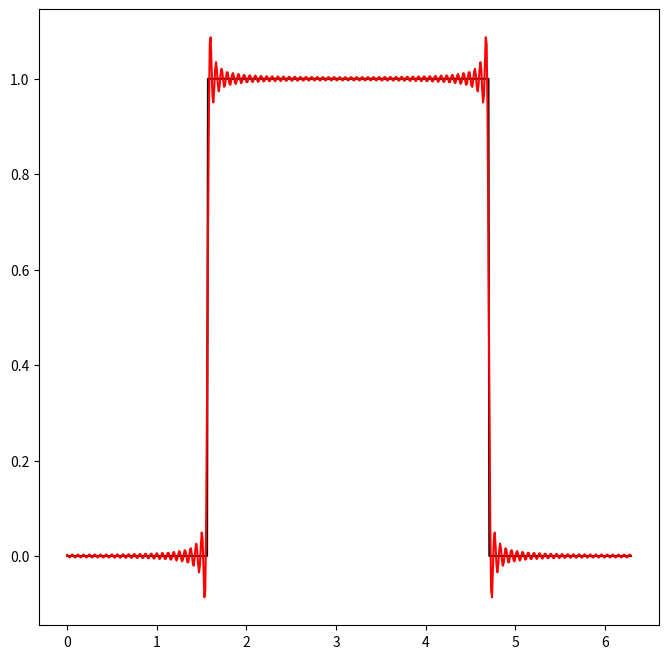

This chart was generated by the following Python code:
import numpy as np
import matplotlib.pyplot as plt

plt.rcParams["figure.figsize"] = [8,8]
plt.rcParams.update({"font.size": 10})

dx = 0.01
L= 2*np.pi
x = np.arange(0, L +dx, dx)
n = len(x)

nquart = int(np.floor(n/4))
f = np.zeros_like(x)
f[nquart: 3*nquart] = 1
A0 = np.sum(f * np.ones_like(x)) * dx * 2 / L
fFS = A0/2 * np.ones_like(f)

for k in range(1,101):
    Ak = np.sum(f * np.cos(2*np.pi*k*x/L)) * dx * 2 / L
    Bk = np.sum(f * np.sin(2*np.pi*k*x/L)) * dx * 2 / L
    fFS = fFS + Ak*np.cos(2*k*np.pi*x/L) + Bk*np.sin(2*k*np.pi*x/L)

plt.plot(x,f,color="k")
plt.plot(x,fFS,"-",color="r")
plt.show()